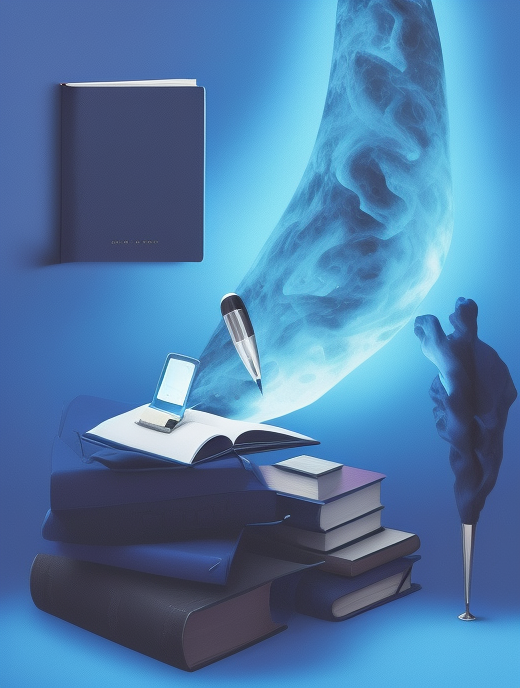
Generation parameters embedded in this image by AUTOMATIC1111 Stable Diffusion web UI or a fork of it (Forge, ...) (PNG 'parameters' text chunk):
abstract art, dark blue theme, light blue object, object on bottom, books, pen, curves
Negative prompt: framed, blur, metal, line,  shadow, realistic, 
Steps: 20, Sampler: Euler a, CFG scale: 7, Seed: 106399922, Size: 520x693, Model hash: fc2511737a, Model: chilloutmix_NiPrunedFp32Fix, Version: v1.4.0